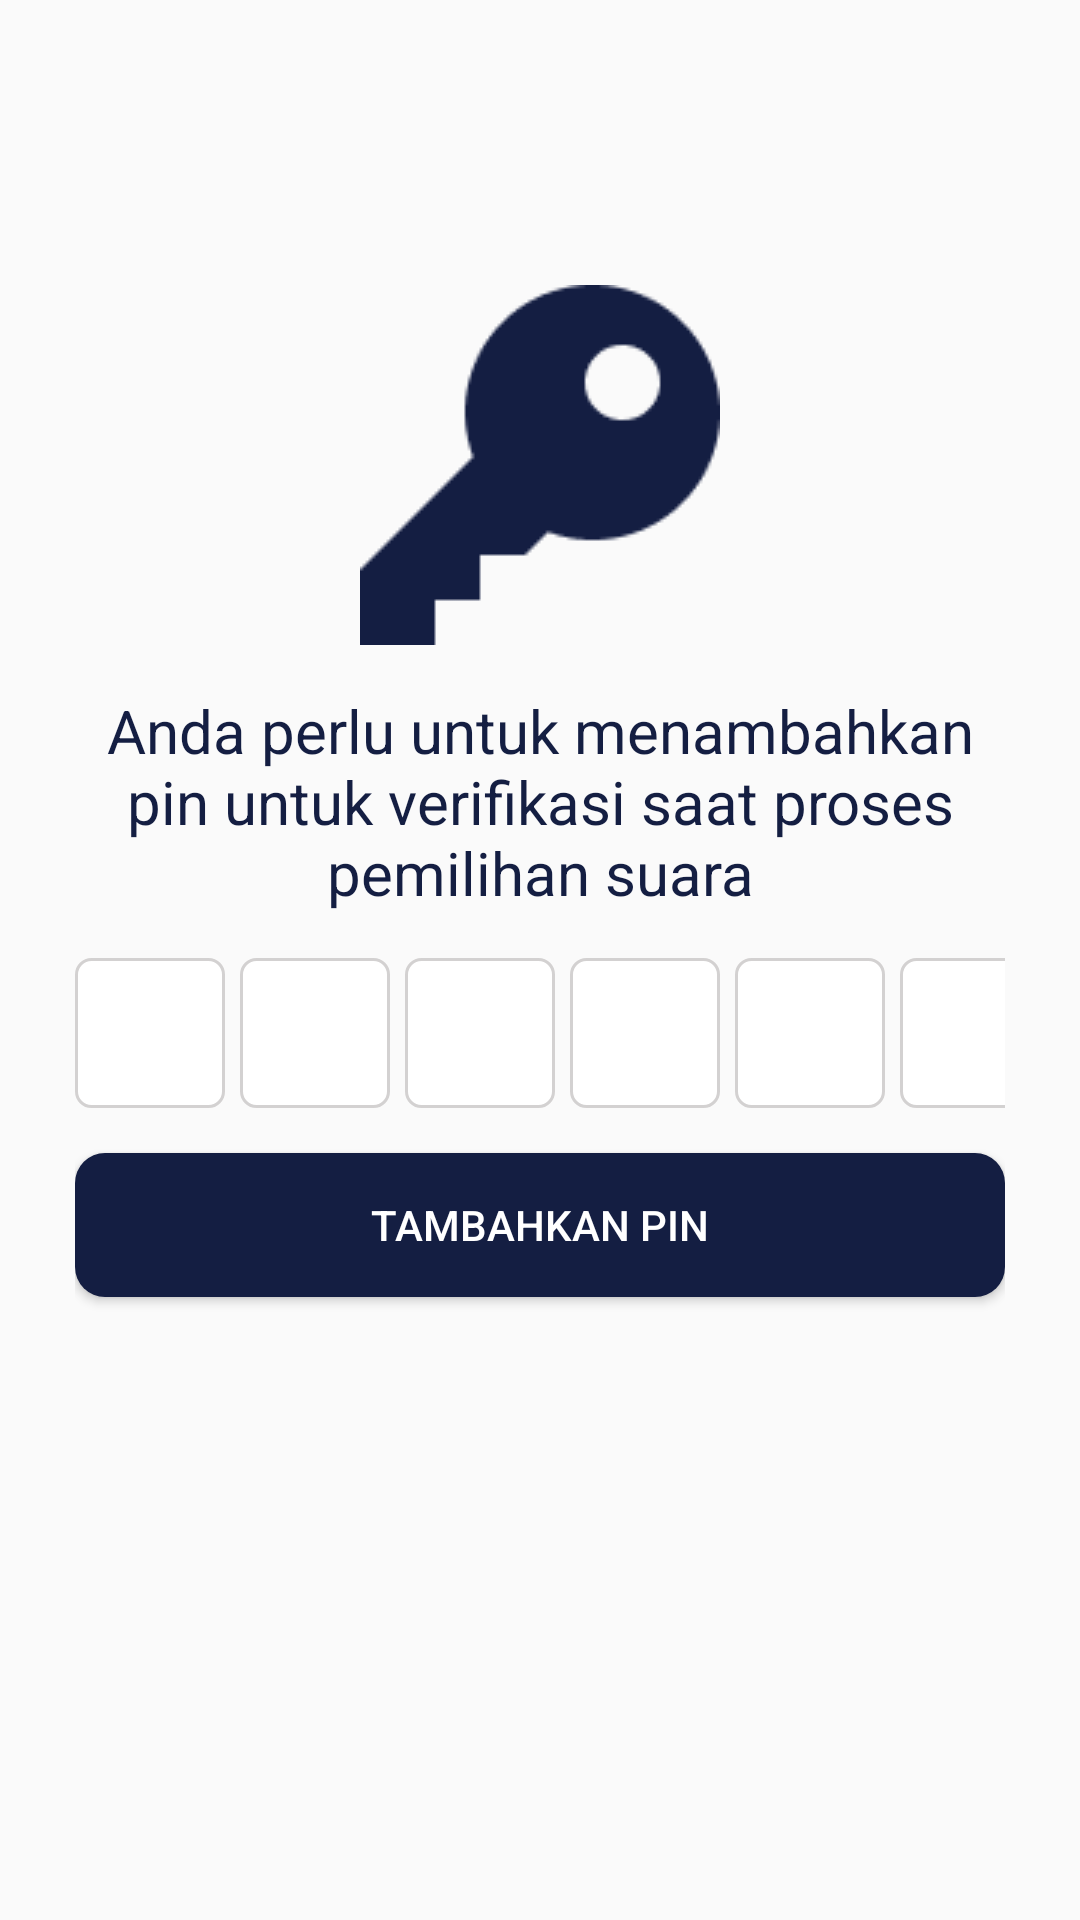

Produce the Android XML layout that renders to this screen, including the resource entries it uses.
<!-- AndroidManifest.xml: application theme Theme.ChalenggePemilihan -->
<!-- res/layout/activity_set_pin.xml -->
<?xml version="1.0" encoding="utf-8"?>
<LinearLayout
    xmlns:android="http://schemas.android.com/apk/res/android"
    xmlns:app="http://schemas.android.com/apk/res-auto"
    xmlns:tools="http://schemas.android.com/tools"
    android:layout_width="match_parent"
    android:layout_height="match_parent"
    android:orientation="vertical"
    android:padding="25dp"
    tools:context=".SetPinActivity">
    <LinearLayout
        android:id="@+id/backHome"
        android:layout_width="wrap_content"
        android:layout_height="wrap_content"
        android:orientation="horizontal"
        android:layout_marginBottom="10dp">

        <ImageView
            android:layout_width="25sp"
            android:layout_height="25sp"
            android:layout_gravity="center"
            android:layout_marginEnd="10dp"
            android:src="@drawable/ic_arrow_back"/>

    </LinearLayout>

    <ImageView
        android:layout_width="wrap_content"
        android:layout_height="wrap_content"
        android:src="@drawable/key_vektor"
        android:layout_gravity="center"
        android:layout_marginTop="35dp"/>

    <TextView
        android:layout_width="300dp"
        android:layout_height="wrap_content"
        android:gravity="center"
        android:layout_gravity="center"
        android:layout_marginTop="15dp"
        android:text="Anda perlu untuk menambahkan pin untuk verifikasi saat proses pemilihan suara"
        android:textColor="@color/navy"
        android:textSize="20sp"/>

    <LinearLayout
        android:layout_width="wrap_content"
        android:layout_height="wrap_content"
        android:orientation="horizontal"
        android:layout_marginTop="15dp"
        android:layout_gravity="center">

        <EditText
            android:id="@+id/editText1"
            android:layout_width="50dp"
            android:layout_height="50dp"
            android:layout_marginRight="5dp"
            android:maxLength="1"
            android:maxLines="1"
            android:nextFocusForward="@id/editText2"
            android:imeOptions="actionNext"
            android:inputType="text|textMultiLine|textCapSentences"
            android:background="@drawable/bg_primary_gray"/>

        <EditText
            android:id="@+id/editText2"
            android:layout_width="50dp"
            android:layout_height="50dp"
            android:layout_marginRight="5dp"
            android:maxLength="1"
            android:maxLines="1"
            android:background="@drawable/bg_primary_gray"/>

        <EditText
            android:id="@+id/editText3"
            android:layout_width="50dp"
            android:layout_height="50dp"
            android:layout_marginRight="5dp"
            android:maxLength="1"
            android:maxLines="1"
            android:background="@drawable/bg_primary_gray"/>
        <EditText
            android:id="@+id/editText4"
            android:layout_width="50dp"
            android:layout_height="50dp"
            android:layout_marginRight="5dp"
            android:maxLength="1"
            android:maxLines="1"
            android:background="@drawable/bg_primary_gray"/>
        <EditText
            android:id="@+id/editText5"
            android:layout_width="50dp"
            android:layout_height="50dp"
            android:layout_marginRight="5dp"
            android:maxLength="1"
            android:maxLines="1"
            android:background="@drawable/bg_primary_gray"/>
        <EditText
            android:id="@+id/editText6"
            android:layout_width="50dp"
            android:layout_height="50dp"
            android:layout_marginRight="5dp"
            android:maxLength="1"
            android:maxLines="1"
            android:background="@drawable/bg_primary_gray"/>

    </LinearLayout>

    <Button
        android:layout_width="match_parent"
        android:layout_height="wrap_content"
        android:layout_marginTop="15dp"
        android:background="@drawable/bg_primary_navy"
        android:text="Tambahkan Pin"
        android:textColor="@color/white"/>

</LinearLayout>
<!-- resources referenced by this layout -->
<resources>
  <color name="navy">#141E42</color>
  <color name="white">#FFFFFFFF</color>
  <!-- drawable bg_primary_gray (drawable) -->
  <?xml version="1.0" encoding="utf-8"?>
  <shape
      xmlns:android="http://schemas.android.com/apk/res/android"
      android:shape="rectangle">
  
      <solid android:color="@color/white" />
      <stroke android:width="1dp" android:color="@color/grey"/>
      <corners android:radius="5dp" />
  
  </shape>
  <!-- drawable bg_primary_navy (drawable) -->
  <?xml version="1.0" encoding="utf-8"?>
  <shape xmlns:android="http://schemas.android.com/apk/res/android"
      android:shape="rectangle">
  
      <solid android:color="@color/navy"/>
  
      <stroke android:color="@color/black" />
  
      <corners android:radius="10dp"/>
  
  </shape>
  <!-- drawable key_vektor: png bitmap (drawable, 1889 bytes) -->
  <style name="Theme.ChalenggePemilihan" parent="Theme.AppCompat.Light.NoActionBar">
          
          <item name="colorPrimary">@color/purple_500</item>
          <item name="colorPrimaryVariant">@color/purple_700</item>
          <item name="colorOnPrimary">@color/white</item>
          
          <item name="colorSecondary">@color/teal_200</item>
          <item name="colorSecondaryVariant">@color/teal_700</item>
          <item name="colorOnSecondary">@color/black</item>
          
          <item name="android:statusBarColor">?attr/colorPrimaryVariant</item>
          
      </style>
  <color name="grey">#D3D1D1</color>
  <color name="black">#FF000000</color>
  <color name="purple_500">#FF6200EE</color>
  <color name="purple_700">#FF3700B3</color>
  <color name="teal_200">#FF03DAC5</color>
  <color name="teal_700">#FF018786</color>
</resources>
